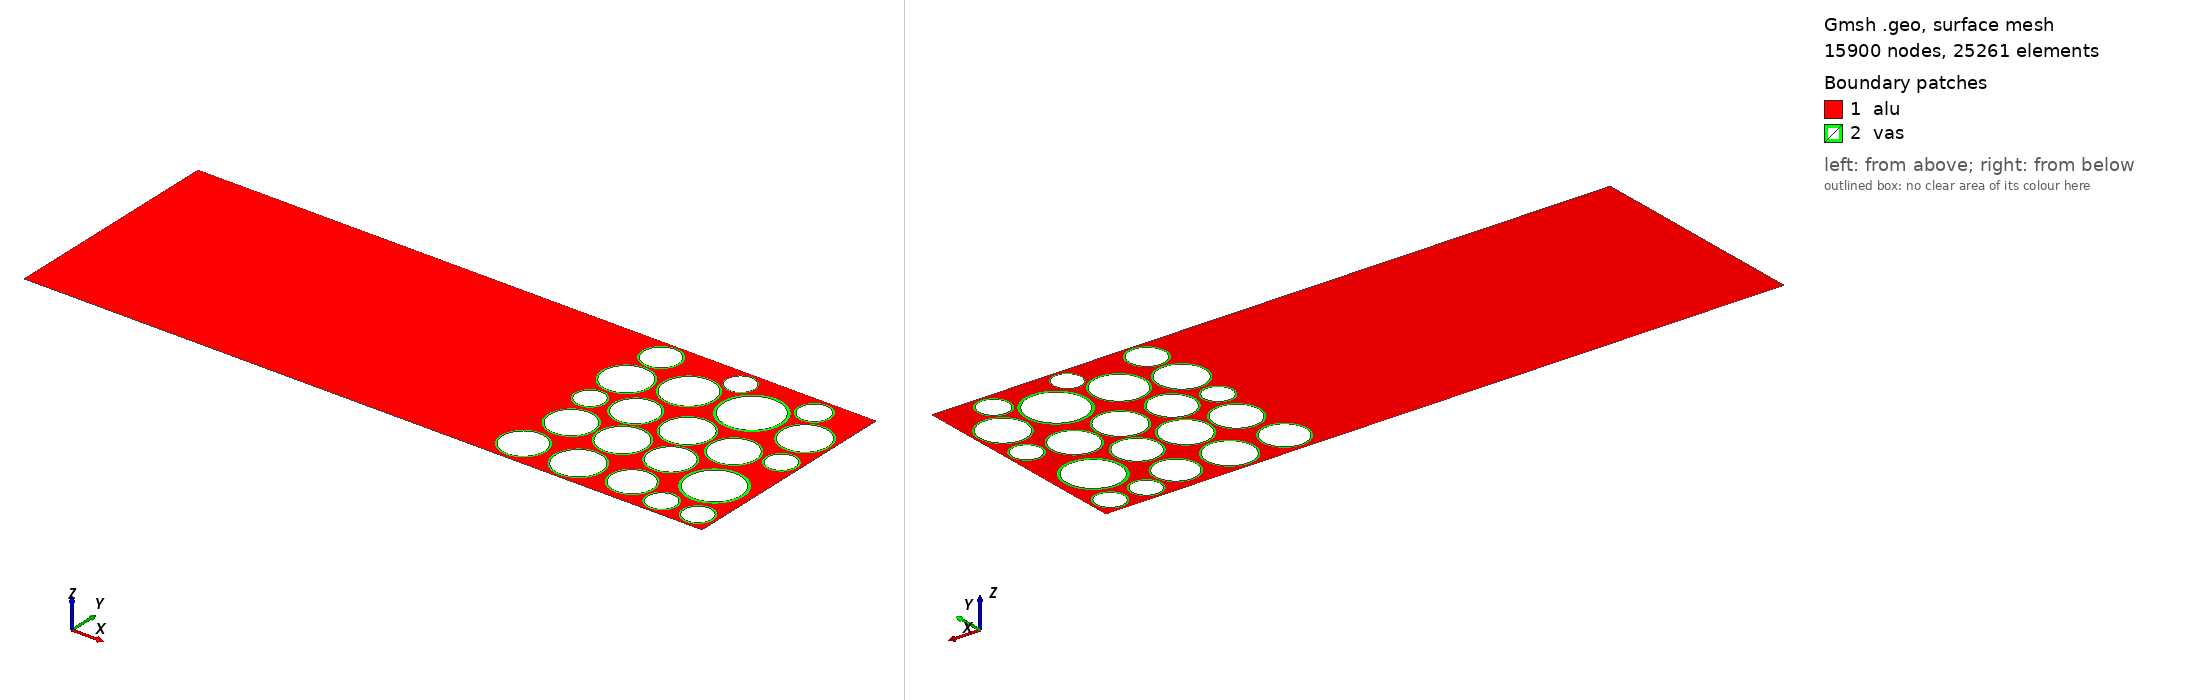

Gmsh geometry script, surface-meshed: 15900 nodes, 25261 surface elements. Boundary patches (legend numbers): 1 alu, 2 vas. Left view from above one corner, right view from below the opposite corner. Legend entries are the model's physical surfaces. The drawing asked Gmsh for element sizes between 1% and 20% of the model's largest extent; the script's own settings can give other sizes.

=== DINAMIC_BIG.geo (drawn) ===
// Gmsh project created on Sat Mar 15
SetFactory("OpenCASCADE");
//+

lc=1;

ET = 5; //Eltolás

Point(1) = {0 + ET, 0, 0, lc};
//+
Point(2) = {0 + ET, 2.5, 0, lc};
//+
Point(3) = {2.5 + ET, 2.5, 0, lc};
//+
Point(4) = {2.5 + ET, 0, 0, lc};
//+
Point(5) = {0, 2.5, 0, lc};
//+
Point(6) = {0, 0, 0, lc};


//+
Line(1) = {2, 3};
//+
Line(2) = {3, 4};
//+
Line(3) = {4, 1};
//+
Line(4) = {1, 2};






Curve Loop(1) = {1,2,3,4};  // vonalakból

//+
//Plane Surface(1) = {1};


//+
Circle(5) = {0.3 + ET, 0.29, 0, 0.1+0.15, 0, 2*Pi};
//+
Circle(6) = {0.3 + ET, 0.29, 0, 0.08+0.15, 0, 2*Pi};
//+

Circle(7) = {0.4 + ET, 0.85, 0, 0.11+0.15, 0, 2*Pi};
//+
Circle(8) = {0.4 + ET, 0.85, 0, 0.09+0.15, 0, 2*Pi};
//+

Circle(9) = {0.95 + ET, 0.87, 0, 0.12+0.15, 0, 2*Pi};
//+
Circle(10) = {0.95 + ET, 0.87, 0, 0.1+0.15, 0, 2*Pi};
//+

Circle(11) = {0.9 + ET, 0.3, 0, 0.12+0.15, 0, 2*Pi};
//+
Circle(12) = {0.9 + ET, 0.3, 0, 0.1+0.15, 0, 2*Pi};
//+

Circle(13) = {1.3 + ET, 1.35, 0, 0.12+0.15, 0, 2*Pi};
//+
Circle(14) = {1.3 + ET, 1.35, 0, 0.1+0.15, 0, 2*Pi};
//+

Circle(15) = {1.5 + ET, 0.85, 0, 0.1+0.15, 0, 2*Pi};
//+
Circle(16) = {1.5 + ET, 0.85, 0, 0.08+0.15, 0, 2*Pi};
//+

Circle(17) = {0.72 + ET, 1.36, 0, 0.1+0.15, 0, 2*Pi};
//+
Circle(18) = {0.72 + ET, 1.36, 0, 0.08+0.15, 0, 2*Pi};
//+

Circle(19) = {1.48 + ET, 0.32, 0, 0.12+0.12, 0, 2*Pi};
//+
Circle(20) = {1.48 + ET, 0.32, 0, 0.1+0.12, 0, 2*Pi};
//+


Circle(21) = {1.85 + ET, 1.3, 0, 0.11+0.15, 0, 2*Pi};
//+
Circle(22) = {1.85 + ET, 1.3, 0, 0.09+0.15, 0, 2*Pi};
//+


Circle(23) = {2.1 + ET, 0.7, 0, 0.12+0.2, 0, 2*Pi};
//+
Circle(24) = {2.1 + ET, 0.7, 0, 0.1+0.19, 0, 2*Pi};
//+

Circle(25) = {1.9 + ET, 0.2, 0, 0.12+0.05, 0, 2*Pi};
//+
Circle(26) = {1.9 + ET, 0.2, 0, 0.1+0.05, 0, 2*Pi};
//+

Circle(27) = {2.3 + ET, 0.2, 0, 0.12+0.05, 0, 2*Pi};
//+
Circle(28) = {2.3 + ET, 0.2, 0, 0.1+0.05, 0, 2*Pi};
//+


Circle(29) = {2.3 + ET, 1.4, 0, 0.12+0.05, 0, 2*Pi};
//+
Circle(30) = {2.3 + ET, 1.4, 0, 0.1+0.05, 0, 2*Pi};
//+

Circle(31) = {0.26 + ET, 1.3, 0, 0.12+0.05, 0, 2*Pi};
//+
Circle(32) = {0.26 + ET, 1.3, 0, 0.1+0.05, 0, 2*Pi};
//+

Circle(33) = {0.3 + ET, 1.77, 0, 0.12+0.15, 0, 2*Pi};
//+
Circle(34) = {0.3 + ET, 1.77, 0, 0.1+0.15, 0, 2*Pi};
//+

Circle(35) = {2.2 + ET, 1.87, 0, 0.12+0.15, 0, 2*Pi};
//+
Circle(36) = {2.2 + ET, 1.87, 0, 0.1+0.15, 0, 2*Pi};
//+

Circle(37) = {0.87 + ET, 1.93, 0, 0.14+0.15, 0, 2*Pi};
//+
Circle(38) = {0.87 + ET, 1.93, 0, 0.12+0.15, 0, 2*Pi};
//+


Circle(39) = {1.55 + ET, 1.95, 0, 0.14+0.2, 0, 2*Pi};
//+
Circle(40) = {1.55 + ET, 1.95, 0, 0.11+0.2, 0, 2*Pi};
//+

Circle(41) = {0.3 + ET, 2.27, 0, 0.11+0.10, 0, 2*Pi};
//+
Circle(42) = {0.3 + ET, 2.27, 0, 0.09+0.10, 0, 2*Pi};
//+

Circle(43) = {1.15 + ET, 2.31, 0, 0.11+0.05, 0, 2*Pi};
//+
Circle(44) = {1.15 + ET, 2.31, 0, 0.09+0.06, 0, 2*Pi};

Circle(45) = {1.98 + ET, 2.29, 0, 0.11+0.07, 0, 2*Pi};
//+
Circle(46) = {1.98 + ET, 2.29, 0, 0.09+0.07, 0, 2*Pi};

//+
Line(47) = {2, 5};
//+
Line(48) = {5, 6};
//+
Line(49) = {6, 1};




Curve Loop(2) = {5};
Curve Loop(3) = {6};
Curve Loop(4) = {7};
Curve Loop(5) = {8};
Curve Loop(6) = {9};
Curve Loop(7) = {10};
Curve Loop(8) = {11};
Curve Loop(9) = {12};
Curve Loop(10) = {13};
Curve Loop(11) = {14};
Curve Loop(12) = {15};
Curve Loop(13) = {16};
Curve Loop(14) = {17};
Curve Loop(15) = {18};
Curve Loop(16) = {19};
Curve Loop(17) = {20};
Curve Loop(18) = {21};
Curve Loop(19) = {22};
Curve Loop(20) = {23};
Curve Loop(21) = {24};
Curve Loop(22) = {25};
Curve Loop(23) = {26};
Curve Loop(24) = {27};
Curve Loop(25) = {28};
Curve Loop(26) = {29};
Curve Loop(27) = {30};
Curve Loop(28) = {31};
Curve Loop(29) = {32};
Curve Loop(30) = {33};
Curve Loop(31) = {34};
Curve Loop(32) = {35};
Curve Loop(33) = {36};
Curve Loop(34) = {37};
Curve Loop(35) = {38};
Curve Loop(36) = {39};
Curve Loop(37) = {40};
Curve Loop(38) = {41};
Curve Loop(39) = {42};
Curve Loop(40) = {43};
Curve Loop(41) = {44};
Curve Loop(42) = {45};
Curve Loop(43) = {46};
Curve Loop(44) = {4,47,48,49};  // vonalakból



Plane Surface(1) = {2,4,6,8,10,12,14,16,18,20,22,24,26,28,30,32,34,36,38,40,42,1}; //nagy_buborek-negyzet

Plane Surface(2) = {2,3};			//buborek-buborek
Plane Surface(3) = {4,5};
Plane Surface(4) = {6,7};
Plane Surface(5) = {8,9};
Plane Surface(6) = {10,11};
Plane Surface(7) = {12,13};
Plane Surface(8) = {14,15};
Plane Surface(9) = {16,17};
Plane Surface(10) = {18,19};
Plane Surface(11) = {20,21};
Plane Surface(12) = {22,23};
Plane Surface(13) = {24,25};
Plane Surface(14) = {26,27};
Plane Surface(15) = {28,29};
Plane Surface(16) = {30,31};
Plane Surface(17) = {32,33};
Plane Surface(18) = {34,35};
Plane Surface(19) = {36,37};
Plane Surface(20) = {38,39};
Plane Surface(21) = {40,41};
Plane Surface(22) = {42,43};
Plane Surface(23) = {44};



Transfinite Curve {5,6,7,8,9,10,11,12,13,14,17,18,19,20,25,26,27,28,29,30,31,32,33,34,35,36,37,38,41,42,43,44,45,46} = 100 Using Progression 1;
Transfinite Curve {39,40} = 95 Using Progression 1;
Transfinite Curve {21,22} = 97 Using Progression 1;
Transfinite Curve {15,16} = 97 Using Progression 1;
Transfinite Curve {23,24} = 97 Using Progression 1;

Transfinite Curve {1, 4, 3, 2} = 101 Using Progression 1;

baloladi_suruseg = 35;
Transfinite Curve {47,49} = baloladi_suruseg Using Progression 1;
Transfinite Curve {48} = baloladi_suruseg/2 Using Progression 1;


Recombine Surface {2,3,4,5,6,7,8,9,10,11,12,13,14,15,16,17,18,19,20,21,22};

Mesh 2;

Physical Surface(1) = {2,3,4,5,6,7,8,9,10,11,12,13,14,15,16,17,18,19,20,21,22};  // itt a {}-közé bepakolod a 2 gömb közti térfogatokat




// 21-21-el náha jó
//+
Physical Curve("right", 50) = {2};
//+
Physical Curve("left", 51) = {48};
//+
Physical Surface("alu", 52) = {23, 1};
//+
Physical Surface("vas", 53) = {20, 21, 22, 16, 18, 19, 17, 15, 8, 6, 10, 14, 3, 4, 7, 11, 2, 5, 9, 12, 13};
